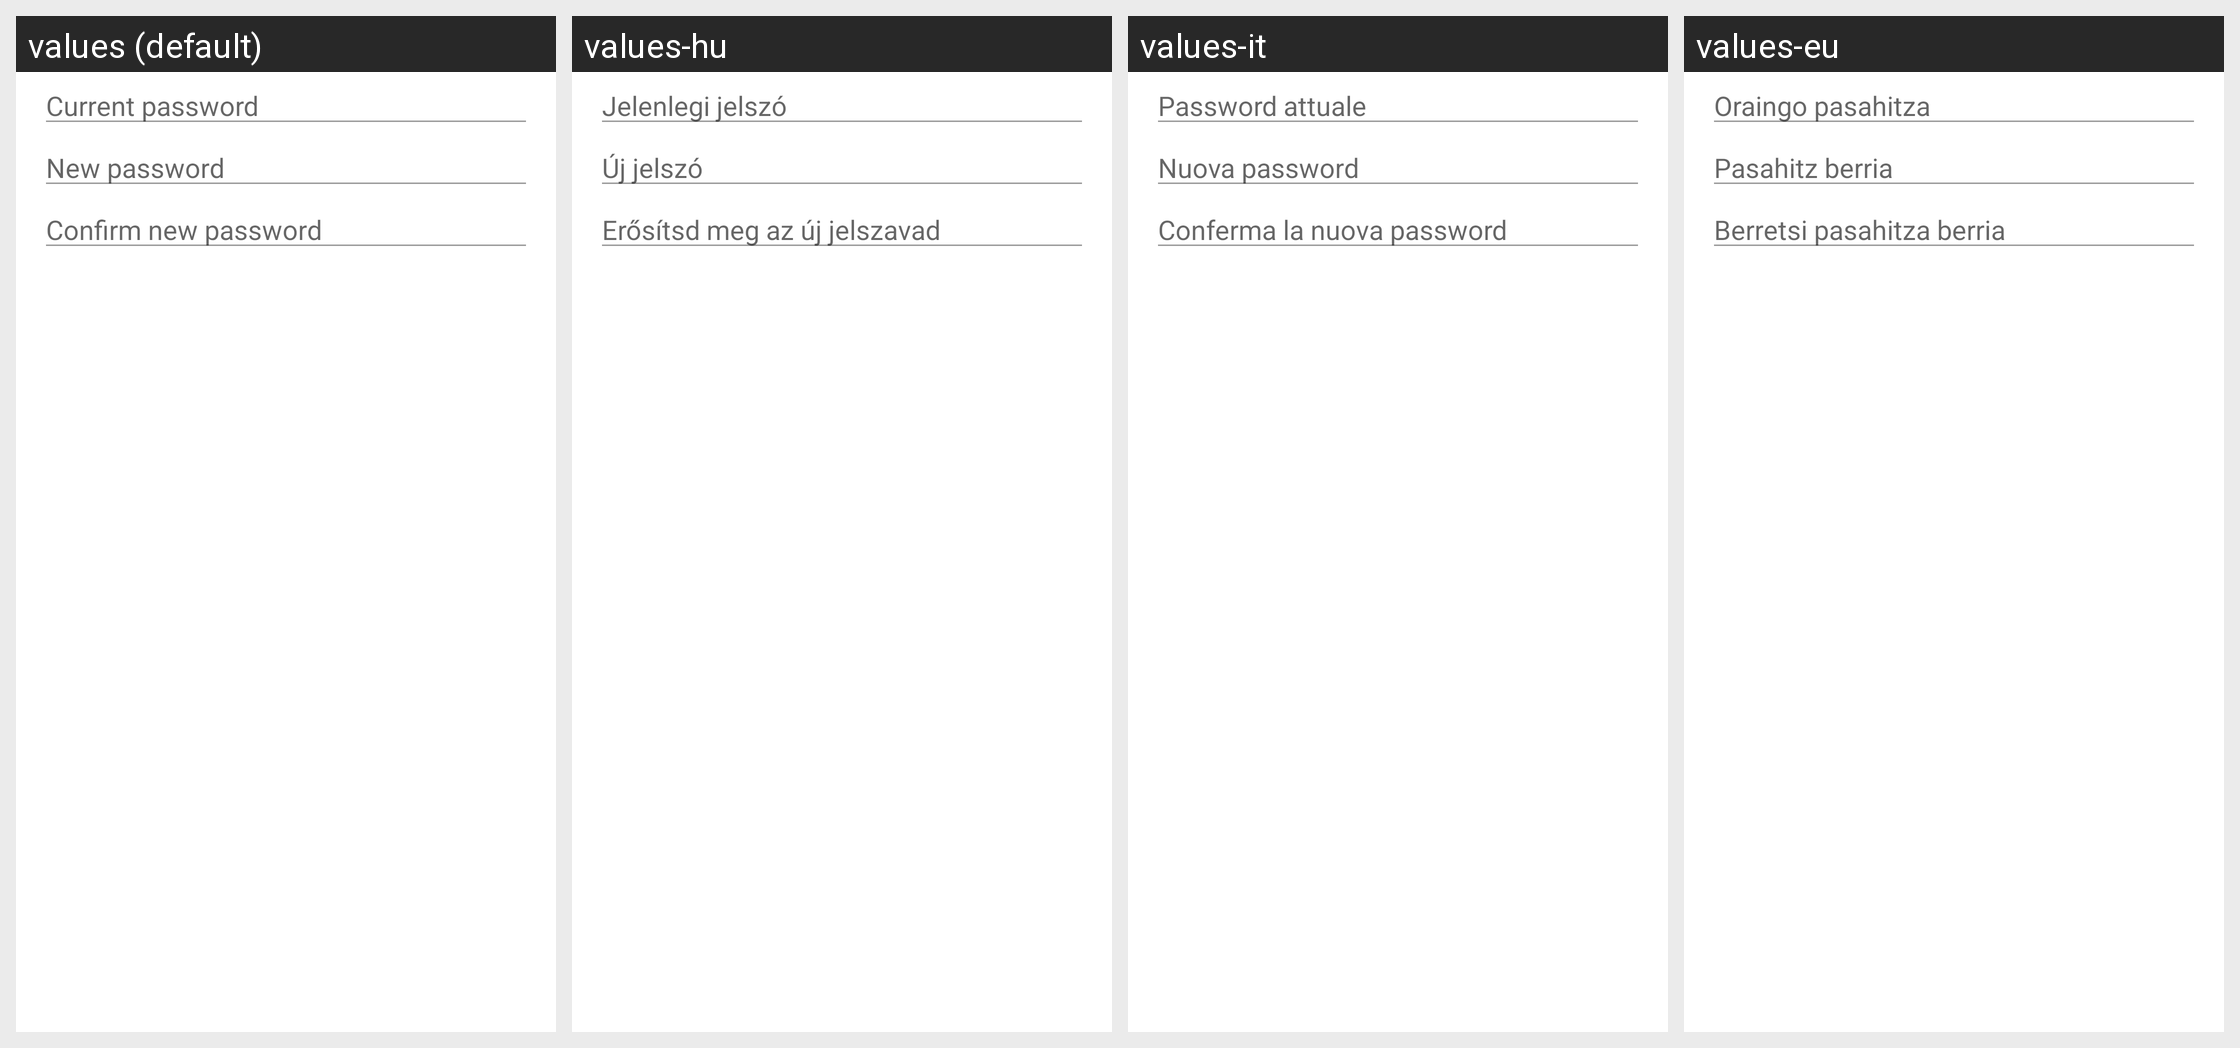

Strings drawn on this Android screen and how each of the app's shown locales translates them:
Android screen res/layout/fragment_dialog_change_password.xml rendered under 4 locales, left to right: values (default), values-hu, values-it, values-eu. Device: Nexus 5 (rendered at 1080×1920; each locale shown at half size, 540×960, under a caption strip naming it); theme AppTheme.Light.
Other locales in the repository, not shown: values-ar, values-bg, values-bn-rIN, values-bs, values-ca, values-cs, values-cy, values-da, values-de, values-el, values-en-rGB, values-eo, values-es, values-es-rMX, values-fa, values-fi, values-fr, values-fy, values-ga, values-gl, values-he, values-id, values-in, values-is, values-ja, values-ko, values-lv, values-nb-rNO, values-nl, values-nn, values-pl, values-pt, values-pt-rBR, values-ro, values-ru, values-sk, values-sq, values-sr, values-sv, values-te, values-th, values-tlh, values-tr, values-uk, values-vls, values-zh-rCN, values-zh-rTW.
Strings drawn on this screen, with the default value and each locale's value (text and hints the layout hard-codes, and strings that could not be matched under every locale, appear in the picture but are not listed):

settings_old_password
  values: Current password
  values-hu: Jelenlegi jelszó
  values-it: Password attuale
  values-eu: Oraingo pasahitza

settings_new_password
  values: New password
  values-hu: Új jelszó
  values-it: Nuova password
  values-eu: Pasahitz berria

settings_confirm_password
  values: Confirm new password
  values-hu: Erősítsd meg az új jelszavad
  values-it: Conferma la nuova password
  values-eu: Berretsi pasahitza berria
